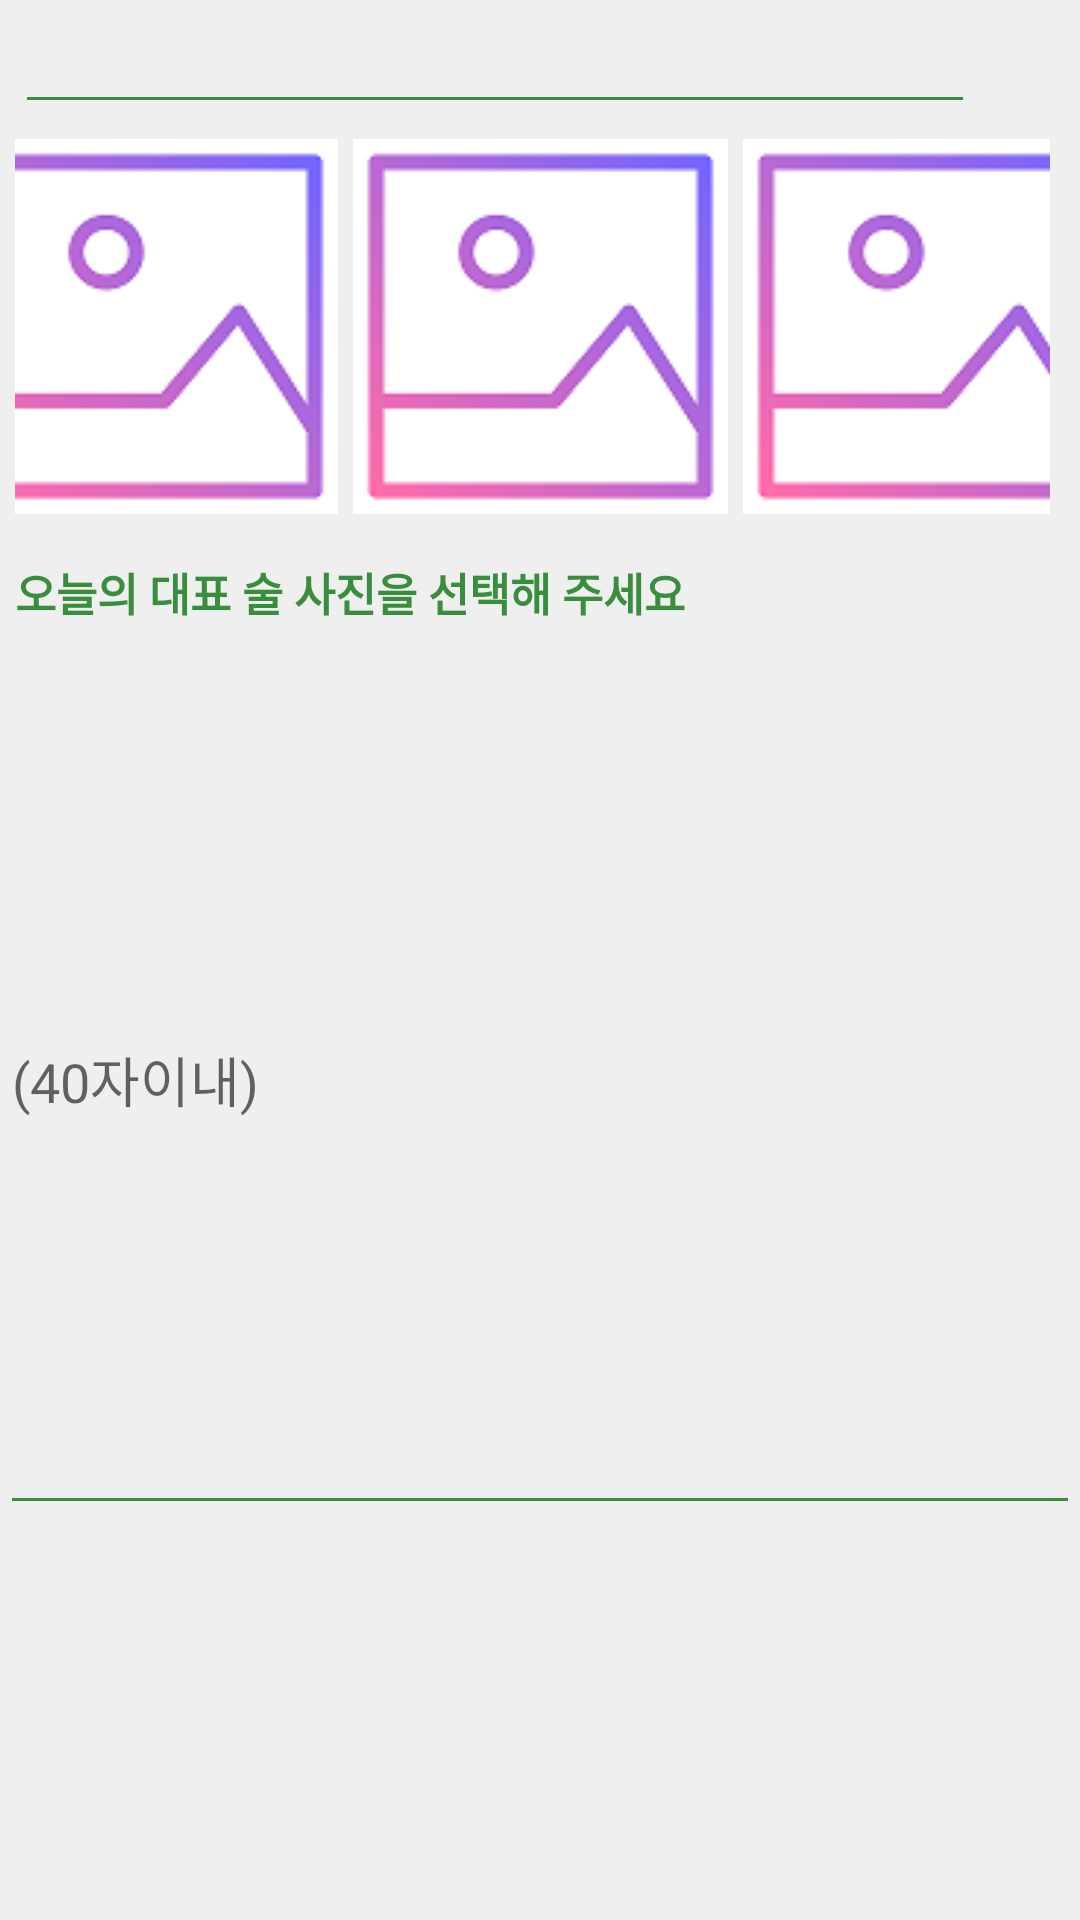

Reconstruct the res/layout file that produces this screen, plus the resources it refers to.
<!-- AndroidManifest.xml: application theme Theme.ChengChengoriginal -->
<!-- res/layout/fragment_additem.xml -->
<?xml version="1.0" encoding="utf-8"?>
<FrameLayout xmlns:android="http://schemas.android.com/apk/res/android"
    xmlns:app="http://schemas.android.com/apk/res-auto"
    xmlns:tools="http://schemas.android.com/tools"
    android:layout_width="match_parent"
    android:layout_height="match_parent"
    tools:context=".fragment.AddItemFragment"
    android:background="@color/backgroundMain">
    <androidx.constraintlayout.widget.ConstraintLayout
        android:layout_width="match_parent"
        android:layout_height="match_parent">
        <LinearLayout
            android:id="@+id/linearLayout"
            android:layout_width="match_parent"
            android:layout_height="wrap_content"
            android:orientation="horizontal"
            app:layout_constraintEnd_toEndOf="parent"
            app:layout_constraintTop_toTopOf="parent">
            <EditText
                android:layout_width="320dp"
                android:layout_height="wrap_content"
                android:layout_marginStart="5dp"
                android:importantForAutofill="no"
                android:singleLine="true"
                android:backgroundTint="@color/main"
                android:textCursorDrawable="@drawable/cursor_drawable"
                android:inputType="text"
                 />

        </LinearLayout>

        <LinearLayout
            android:id="@+id/linearLayout2"
            android:layout_width="match_parent"
            android:layout_height="wrap_content"
            android:background="@color/backgroundMain"
            android:gravity="center"
            android:padding="5dp"
            android:layout_marginEnd="5dp"
            android:orientation="horizontal"
            app:layout_constraintEnd_toEndOf="parent"
            app:layout_constraintStart_toStartOf="parent"
            app:layout_constraintTop_toBottomOf="@+id/linearLayout">

            <ImageView
                android:id="@+id/img_1"
                android:layout_width="125dp"
                android:layout_height="125dp"
                android:layout_marginStart="5dp"
                android:background="#E8E8E8"
                android:src="@drawable/icon_image" />

            <ImageView
                android:id="@+id/img_2"
                android:layout_width="125dp"
                android:layout_height="125dp"
                android:layout_marginStart="5dp"
                android:background="#E8E8E8"
                android:src="@drawable/icon_image" />

            <ImageView
                android:id="@+id/img_3"
                android:layout_width="125dp"
                android:layout_height="125dp"
                android:layout_marginStart="5dp"
                android:background="#E8E8E8"
                android:src="@drawable/icon_image" />
        </LinearLayout>

        <TextView
            android:id="@+id/textView"
            android:layout_width="match_parent"
            android:layout_height="wrap_content"
            android:layout_marginStart="5dp"
            android:layout_marginTop="10dp"
            android:text="@string/addItemText"
            android:textColor="@color/main"
            android:textSize="15sp"
            android:textStyle="bold"
            app:layout_constraintEnd_toEndOf="parent"
            app:layout_constraintStart_toStartOf="parent"
            app:layout_constraintTop_toBottomOf="@+id/linearLayout2" />

        <EditText
            android:layout_width="match_parent"
            android:layout_height="300dp"
            android:backgroundTint="@color/main"
            android:hint="@string/contentsInputHint"
            android:importantForAutofill="no"
            android:inputType="none"
            android:singleLine="false"
            android:textCursorDrawable="@drawable/cursor_drawable"
            app:layout_constraintTop_toBottomOf="@+id/textView"
            />

    </androidx.constraintlayout.widget.ConstraintLayout>
</FrameLayout>
<!-- resources referenced by this layout -->
<resources>
  <color name="backgroundMain">#F0EFEF</color>
  <color name="main">#388E3C</color>
  <!-- drawable cursor_drawable (drawable) -->
  <?xml version="1.0" encoding="utf-8"?>
  <shape xmlns:android="http://schemas.android.com/apk/res/android">
      <size android:width="4dp"/>
      <solid android:color="@color/main"/>
  </shape>
  <!-- drawable icon_image: png bitmap (drawable, 7317 bytes) -->
  <string name="addItemText">오늘의 대표 술 사진을 선택해 주세요</string>
  <string name="btnSaveText">저 장</string>
  <string name="contentsInputHint">     (40자이내)</string>
  <style name="Theme.ChengChengoriginal" parent="Theme.AppCompat.Light.NoActionBar">
          
          <item name="colorPrimary">@color/purple_500</item>
          <item name="colorPrimaryVariant">@color/purple_700</item>
          <item name="colorOnPrimary">@color/white</item>
          
          <item name="colorSecondary">@color/teal_200</item>
          <item name="colorSecondaryVariant">@color/teal_700</item>
          <item name="colorOnSecondary">@color/black</item>
          
          <item name="android:statusBarColor" tools:targetApi="l">?attr/colorPrimaryVariant</item>
          
  
      </style>
  <color name="purple_500">#FF6200EE</color>
  <color name="purple_700">#FF3700B3</color>
  <color name="white">#FFFFFFFF</color>
  <color name="teal_200">#FF03DAC5</color>
  <color name="teal_700">#FF018786</color>
  <color name="black">#FF000000</color>
</resources>
